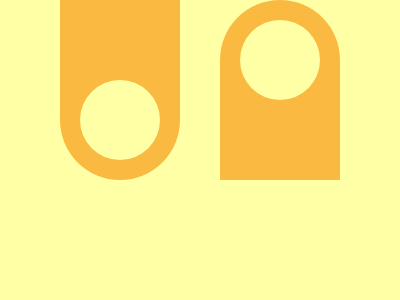

Give the HTML and CSS whose rendering is this image.

<!DOCTYPE html>
<html lang="en">
  <head>
    <meta charset="UTF-8" />
    <meta name="viewport" content="width=device-width, initial-scale=1.0" />
    <title>Document</title>
    <style>
      #bg{
        width:400px;
        height:300px;
        background:#FFFFA5;
        position:absolute;
        top:0;
        left:0;
        display:flex;
        gap:40px;
        justify-content:center
      }
      #A1{
        width:120px;
        height:180px;
        background:#FABA41;
        border-radius:0px 0px 60px 60px;
        display:flex;
        justify-content:center;
        box-sizing:border-box;
        padding: 20px;
        align-items:end
      }
      #A2{
        width:80px;
        height:80px;
        background:#FFFFA5;
        border-radius:50%;
      }
      .B2{
        rotate:180deg;
        margin-top:120
      }
    </style>
  </head>
  <body>
    <div id="bg">
      <div id="A1"><div id="A2"></div></div>
      <div id="A1" class="B2"><div id="A2"></div></div>
  </body>
</html>
